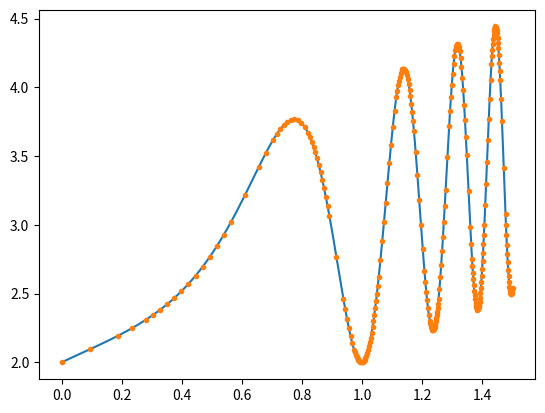

Write the Python code that produced this figure.
import numpy as np
import matplotlib.pyplot as plt
import sys
from scipy.integrate import quad


#
# Integrand function
#

def f(x):
    return 2.0 + np.sin(1.5 * np.pi * x**4) + x



#
# Main script
#

x_min = 0.0
x_max = 1.5
# eps = 1e-2
eps = 1e-3


counter = 0
# Keep track of evaluation points, for illustration
x_vals = [x_min, x_max]

# Recursive integration function
def recursive_integrate(x_min, x_max, eps):

    global x_vals
    global counter
    counter += 1

    print()
    print("counter:", counter)
    print(f"Integrate:   x_min: {x_min:.6e},  x_max: {x_max:.6e}")

    # Compute T1
    h = x_max - x_min
    T_1 = 0.5 * h * (f(x_min) + f(x_max))

    # Compute T2
    h = 0.5 * h
    x_mid = x_min + h
    T_2 = 0.5* T_1 + h * f(x_mid)

    # Relative difference
    rel_diff = np.abs((T_2 - T_1) / (T_1 + 0.001 * eps))

    # Some output
    print(f"T_1:      {T_1:.10e}")
    print(f"T_2:      {T_2:.10e}")
    print(f"rel_diff: {rel_diff:.10e}")

    # Store points, only for illustration
    x_vals.append(x_mid)

    # Should I stay or should I go?
    if rel_diff < eps:
        print("Done with this part.")
        return (4. / 3.) * T_2 - (1. / 3.) * T_1  # Simpson's rule
    else:
        print("Split this part.")
        return recursive_integrate(x_min, x_mid, eps) + recursive_integrate(x_mid, x_max, eps)



# 
# Output and plot
# 

result = recursive_integrate(x_min, x_max, eps)
print("Done!")

print()
print(f"Our result:  {result:.10e}")

scipy_result = quad(f, x_min, x_max)[0]
print(f"Scipy quad:  {scipy_result:.10e}")


# Illustrate which x points we've used by marking 
# them on a plot of the integrand function
x_vals = np.array(x_vals)
f_vals = f(x_vals)

z = np.argsort(x_vals)
x_vals = x_vals[z]
f_vals = f_vals[z]

x_vals_plot = np.linspace(x_min, x_max, 1001)
f_vals_plot = f(x_vals_plot)

plt.plot(x_vals_plot, f_vals_plot, '-')
plt.plot(x_vals, f_vals, '.')

plt.show()
